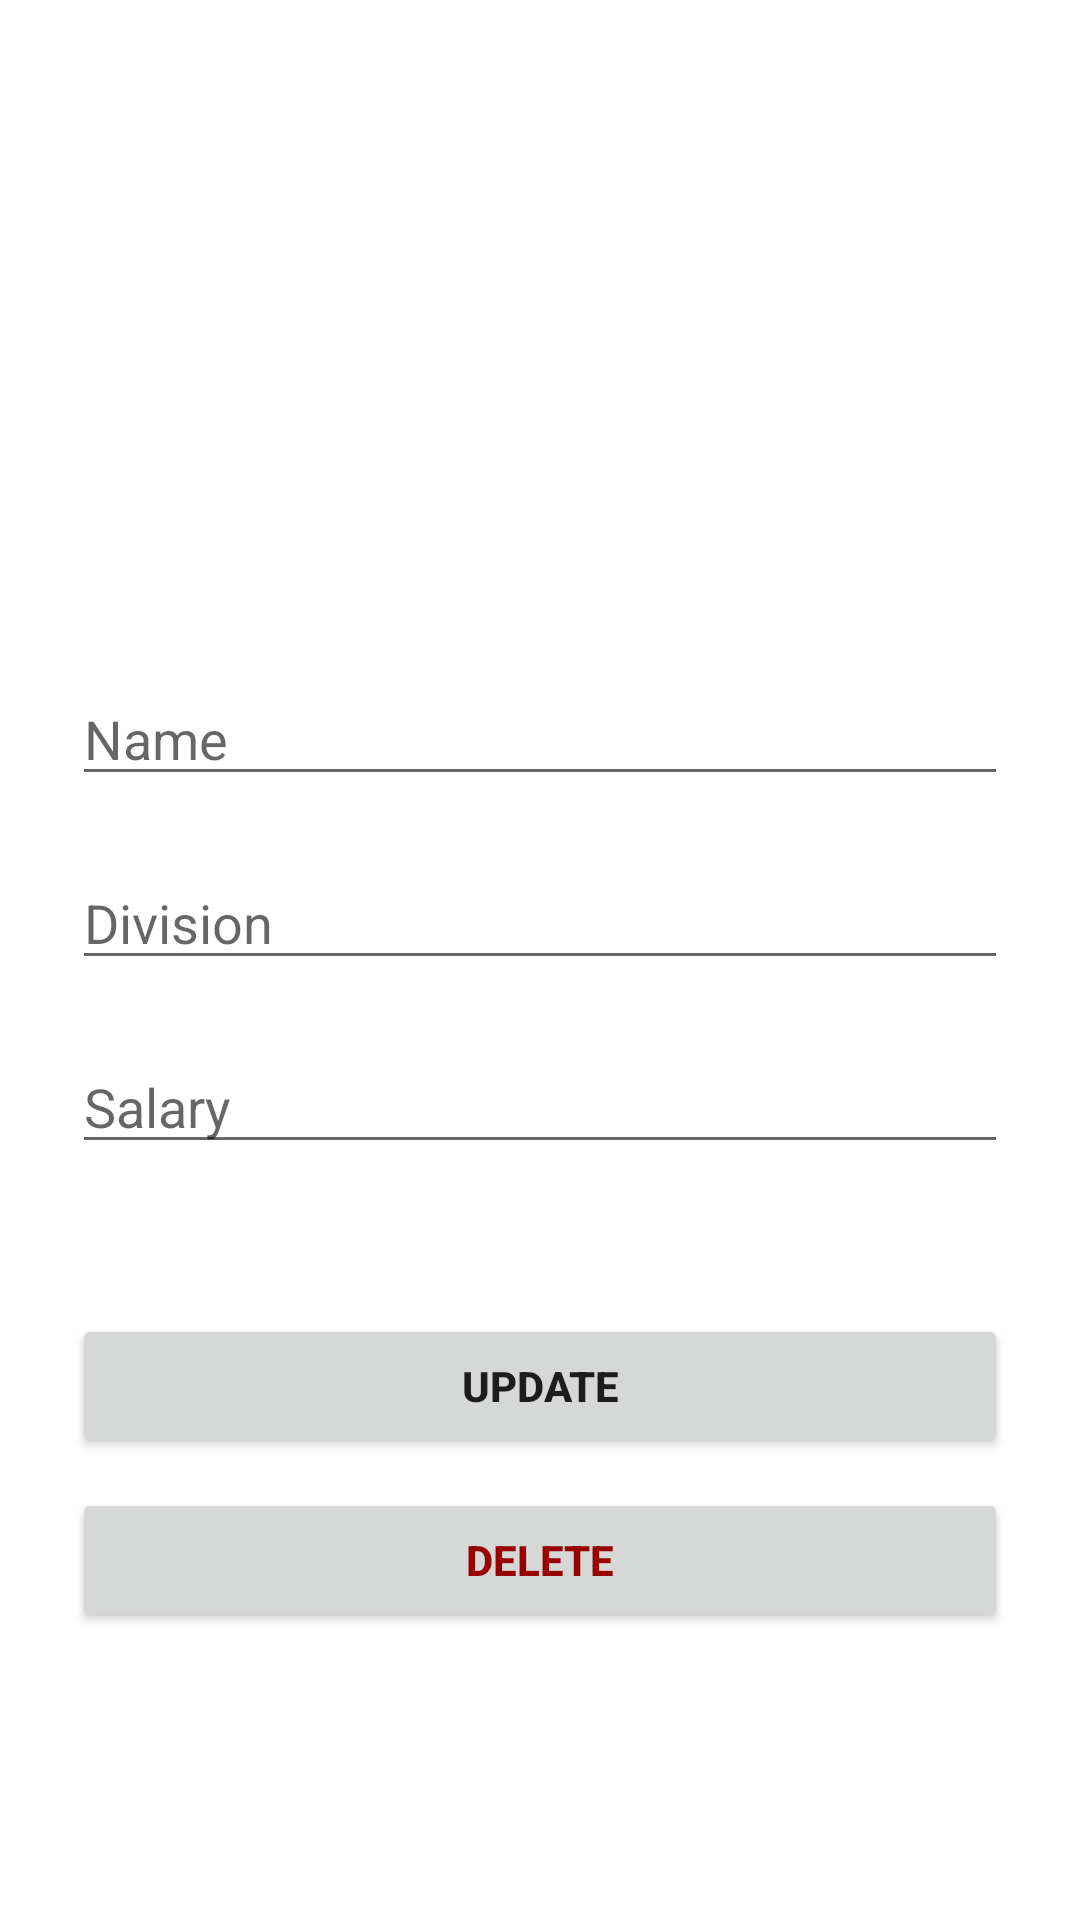

Reconstruct the res/layout file that produces this screen, plus the resources it refers to.
<!-- AndroidManifest.xml: application theme Theme.HumanResources -->
<!-- res/layout/activity_update.xml -->
<?xml version="1.0" encoding="utf-8"?>
<androidx.constraintlayout.widget.ConstraintLayout xmlns:android="http://schemas.android.com/apk/res/android"
    xmlns:app="http://schemas.android.com/apk/res-auto"
    xmlns:tools="http://schemas.android.com/tools"
    android:layout_width="match_parent"
    android:layout_height="match_parent"
    tools:context=".ui.UpdateActivity"
    android:padding="24dp">

    <EditText
        android:id="@+id/etNameUpdate"
        android:layout_width="match_parent"
        android:layout_height="wrap_content"
        android:layout_marginTop="200dp"
        android:ems="10"
        android:hint="@string/name"
        android:inputType="textPersonName"
        app:layout_constraintTop_toTopOf="parent"
        tools:layout_editor_absoluteX="93dp" />

    <EditText
        android:id="@+id/etDivisionUpdate"
        android:layout_width="match_parent"
        android:layout_height="wrap_content"
        android:layout_marginTop="20dp"
        android:ems="10"
        android:hint="@string/division"
        android:inputType="textPersonName"
        app:layout_constraintTop_toBottomOf="@+id/etNameUpdate"
        tools:layout_editor_absoluteX="96dp" />

    <EditText
        android:id="@+id/etSalaryUpdate"
        android:layout_width="match_parent"
        android:layout_height="wrap_content"
        android:layout_marginTop="20dp"
        android:ems="10"
        android:hint="@string/salary"
        android:inputType="textPersonName"
        app:layout_constraintEnd_toEndOf="parent"
        app:layout_constraintStart_toStartOf="parent"
        app:layout_constraintTop_toBottomOf="@+id/etDivisionUpdate"
        tools:layout_editor_absoluteX="98dp" />

    <Button
        android:id="@+id/btnUpdate"
        android:layout_width="match_parent"
        android:layout_height="wrap_content"
        android:layout_marginTop="50dp"
        android:text="@string/update"
        android:textStyle="bold"
        app:layout_constraintEnd_toEndOf="parent"
        app:layout_constraintTop_toBottomOf="@+id/etSalaryUpdate"
        tools:layout_editor_absoluteX="202dp" />

    <Button
        android:id="@+id/btnDelete"
        android:layout_width="match_parent"
        android:layout_height="wrap_content"
        android:layout_marginTop="10dp"
        android:text="@string/delete"
        android:textStyle="bold"
        android:textColor="#990000"
        app:layout_constraintEnd_toEndOf="parent"
        app:layout_constraintTop_toBottomOf="@+id/btnUpdate"
        tools:layout_editor_absoluteX="202dp" />

</androidx.constraintlayout.widget.ConstraintLayout>
<!-- resources referenced by this layout -->
<resources>
  <string name="delete">Delete</string>
  <string name="division">Division</string>
  <string name="name">Name</string>
  <string name="salary">Salary</string>
  <string name="update">Update</string>
  <style name="Theme.HumanResources" parent="Theme.MaterialComponents.DayNight.DarkActionBar">
          
          <item name="colorPrimary">@color/purple_500</item>
          <item name="colorPrimaryVariant">@color/purple_700</item>
          <item name="colorOnPrimary">@color/white</item>
          
          <item name="colorSecondary">@color/teal_200</item>
          <item name="colorSecondaryVariant">@color/teal_700</item>
          <item name="colorOnSecondary">@color/black</item>
          
          <item name="android:statusBarColor" tools:targetApi="l">?attr/colorPrimaryVariant</item>
          
      </style>
  <!-- not gathered from this repository: default colours our renderer supplied (Android Studio template values) -->
  <color name="purple_500">#FF6200EE</color>
  <color name="purple_700">#FF3700B3</color>
  <color name="teal_200">#FF03DAC5</color>
  <color name="teal_700">#FF018786</color>
  <color name="black">#FF000000</color>
  <color name="white">#FFFFFFFF</color>
</resources>
